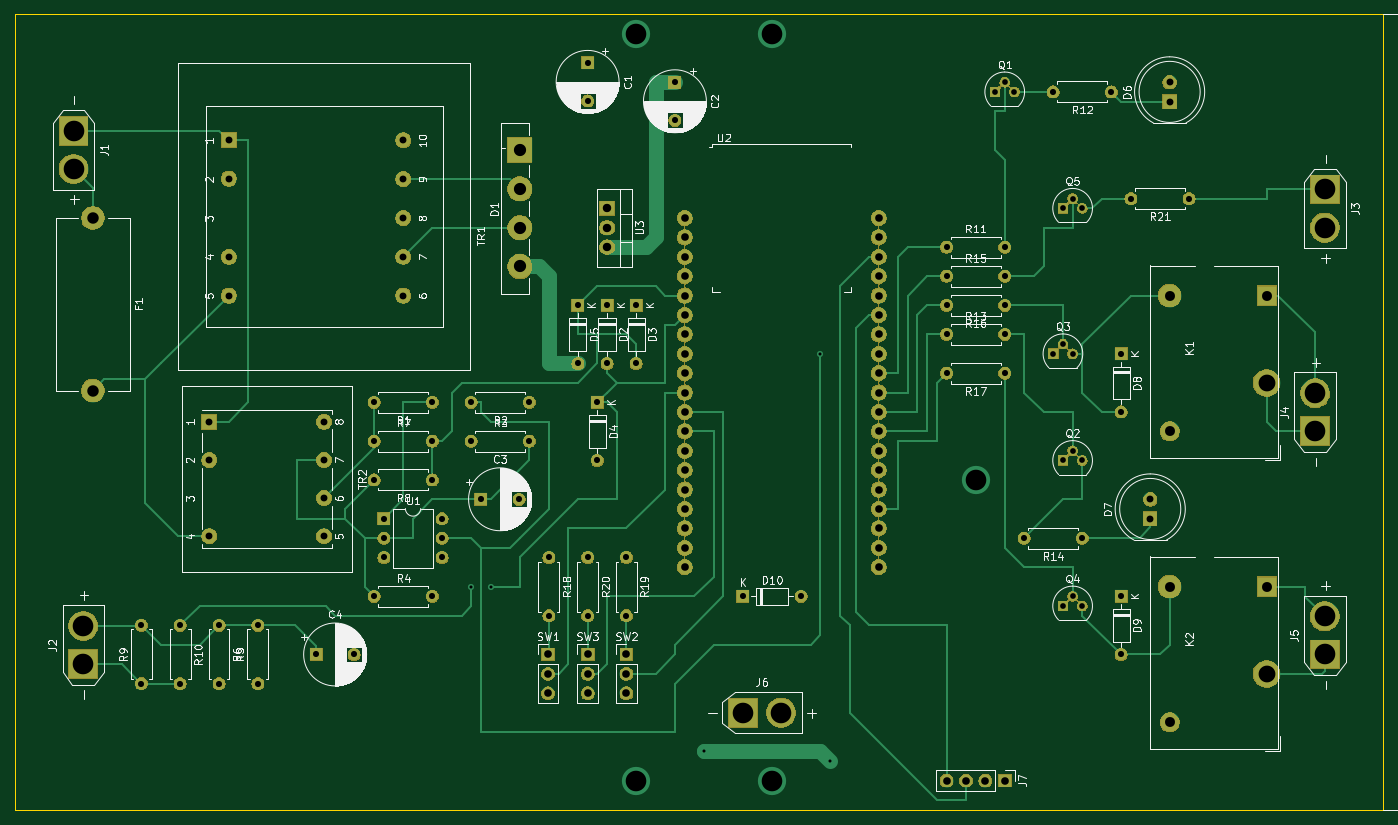
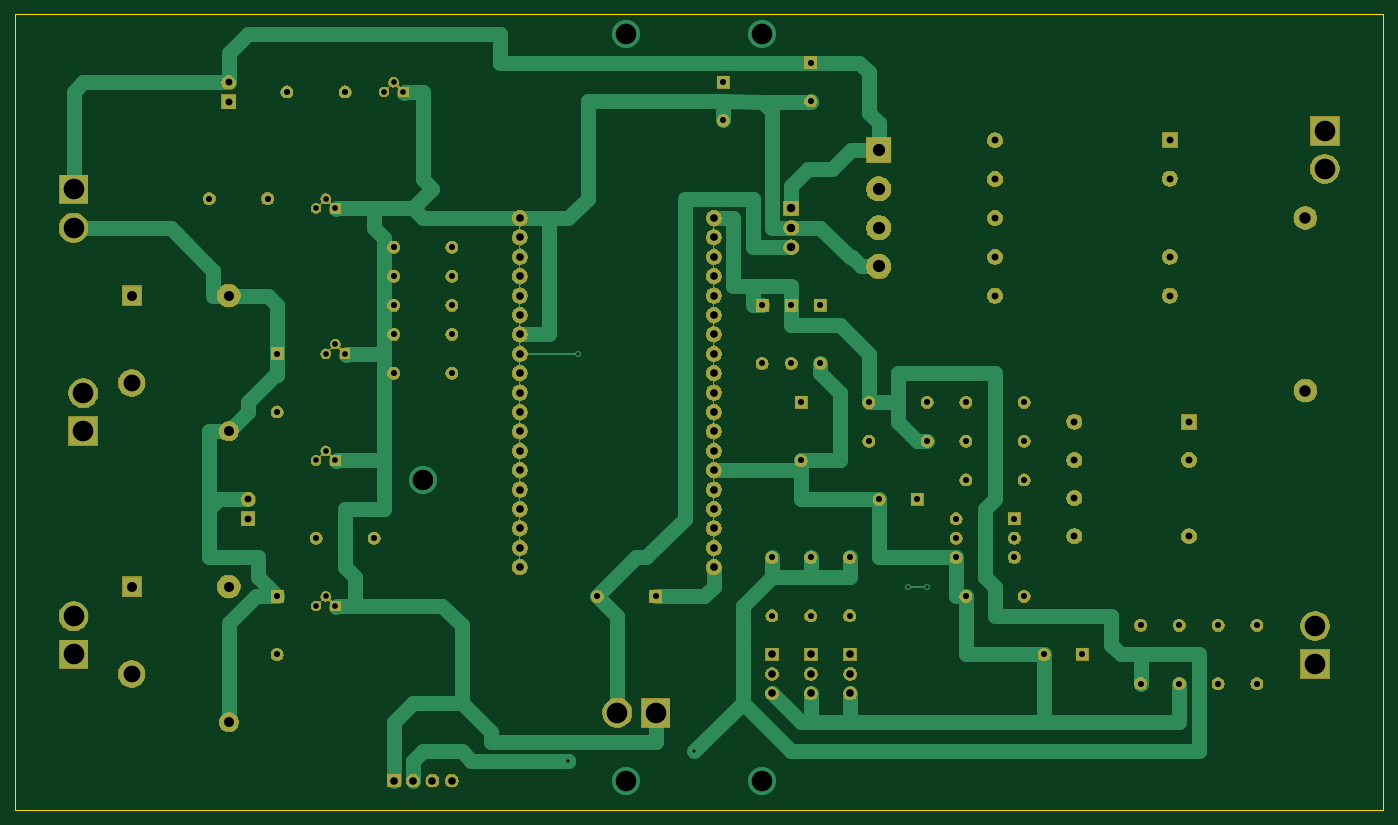
Circuit board: 9 layer files. Board 179.1 x 104.1 mm.
- bottom_copper: implantation finale-B_Cu.gbr (16256 bytes)
- bottom_mask: implantation finale-B_Mask.gbr (172219 bytes)
- outline: implantation finale-Edge_Cuts.gbr (692 bytes)
- top_copper: implantation finale-F_Cu.gbr (19291 bytes)
- top_mask: implantation finale-F_Mask.gbr (172219 bytes)
- paste: implantation finale-F_Paste.gbr (501 bytes)
- top_silk: implantation finale-F_SilkS.gbr (102676 bytes)
- drill: implantation finale-NPTH.drl (271 bytes)
- drill: implantation finale-PTH.drl (2620 bytes)

=== bottom_copper: implantation finale-B_Cu.gbr (16256 bytes, source omitted) ===
=== bottom_mask: implantation finale-B_Mask.gbr (172219 bytes, source omitted) ===
=== outline: implantation finale-Edge_Cuts.gbr ===
G04 #@! TF.GenerationSoftware,KiCad,Pcbnew,(5.1.5)-3*
G04 #@! TF.CreationDate,2020-12-14T09:35:08+01:00*
G04 #@! TF.ProjectId,implantation finale,696d706c-616e-4746-9174-696f6e206669,rev?*
G04 #@! TF.SameCoordinates,Original*
G04 #@! TF.FileFunction,Profile,NP*
%FSLAX46Y46*%
G04 Gerber Fmt 4.6, Leading zero omitted, Abs format (unit mm)*
G04 Created by KiCad (PCBNEW (5.1.5)-3) date 2020-12-14 09:35:08*
%MOMM*%
%LPD*%
G04 APERTURE LIST*
%ADD10C,0.050000*%
G04 APERTURE END LIST*
D10*
X29210000Y-154940000D02*
X29210000Y-50800000D01*
X208280000Y-154940000D02*
X29210000Y-154940000D01*
X208280000Y-50800000D02*
X208280000Y-154940000D01*
X29210000Y-50800000D02*
X208280000Y-50800000D01*
M02*

=== top_copper: implantation finale-F_Cu.gbr (19291 bytes, source omitted) ===
=== top_mask: implantation finale-F_Mask.gbr (172219 bytes, source omitted) ===
=== paste: implantation finale-F_Paste.gbr ===
G04 #@! TF.GenerationSoftware,KiCad,Pcbnew,(5.1.5)-3*
G04 #@! TF.CreationDate,2020-12-14T09:35:08+01:00*
G04 #@! TF.ProjectId,implantation finale,696d706c-616e-4746-9174-696f6e206669,rev?*
G04 #@! TF.SameCoordinates,Original*
G04 #@! TF.FileFunction,Paste,Top*
G04 #@! TF.FilePolarity,Positive*
%FSLAX46Y46*%
G04 Gerber Fmt 4.6, Leading zero omitted, Abs format (unit mm)*
G04 Created by KiCad (PCBNEW (5.1.5)-3) date 2020-12-14 09:35:08*
%MOMM*%
%LPD*%
G04 APERTURE LIST*
G04 APERTURE END LIST*
M02*

=== top_silk: implantation finale-F_SilkS.gbr (102676 bytes, source omitted) ===
=== drill: implantation finale-NPTH.drl ===
M48
; DRILL file {KiCad (5.1.5)-3} date 14/12/2020 09:37:09
; FORMAT={-:-/ absolute / inch / decimal}
; #@! TF.CreationDate,2020-12-14T09:37:09+01:00
; #@! TF.GenerationSoftware,Kicad,Pcbnew,(5.1.5)-3
; #@! TF.FileFunction,NonPlated,1,2,NPTH
FMAT,2
INCH
%
G90
G05
T0
M30

=== drill: implantation finale-PTH.drl ===
M48
; DRILL file {KiCad (5.1.5)-3} date 14/12/2020 09:37:09
; FORMAT={-:-/ absolute / inch / decimal}
; #@! TF.CreationDate,2020-12-14T09:37:09+01:00
; #@! TF.GenerationSoftware,Kicad,Pcbnew,(5.1.5)-3
; #@! TF.FileFunction,Plated,1,2,PTH
FMAT,2
INCH
T1C0.0157
T2C0.0295
T3C0.0315
T4C0.0354
T5C0.0394
T6C0.0433
T7C0.0512
T8C0.0591
T9C0.0630
T10C0.0866
T11C0.1063
%
G90
G05
T1
X3.5Y-4.95
X3.6Y-4.95
X4.7Y-5.8
X5.3Y-3.75
X5.35Y-5.85
X6.1Y-4.4
X6.1Y-4.4
T2
X6.55Y-3.0
X6.6Y-2.95
X6.65Y-3.0
X6.5Y-3.75
X6.55Y-3.7
X6.6Y-3.75
X6.2Y-2.4
X6.25Y-2.35
X6.3Y-2.4
X6.55Y-4.3
X6.6Y-4.25
X6.65Y-4.3
X6.55Y-5.05
X6.6Y-5.0
X6.65Y-5.05
T3
X4.9Y-5.0
X5.2Y-5.0
X4.3Y-4.8
X4.3Y-5.1
X3.5Y-4.2
X3.8Y-4.2
X4.35Y-3.5
X4.35Y-3.8
X6.35Y-4.7
X6.65Y-4.7
X3.5Y-4.0
X3.8Y-4.0
X3.0Y-4.2
X3.3Y-4.2
X2.0Y-5.15
X2.0Y-5.45
X4.15Y-4.0
X4.15Y-4.3
X5.95Y-3.35
X6.25Y-3.35
X5.95Y-3.85
X6.25Y-3.85
X2.2Y-5.15
X2.2Y-5.45
X3.55Y-4.5
X3.7469Y-4.5
X4.05Y-3.5
X4.05Y-3.8
X3.0Y-4.4
X3.3Y-4.4
X6.5Y-2.4
X6.8Y-2.4
X2.4Y-5.15
X2.4Y-5.45
X2.7Y-5.3
X2.8969Y-5.3
X4.55Y-2.35
X4.55Y-2.5469
X5.95Y-3.5
X6.25Y-3.5
X3.0Y-4.0
X3.3Y-4.0
X6.85Y-3.75
X6.85Y-4.05
X4.1Y-2.25
X4.1Y-2.4469
X3.9Y-4.8
X3.9Y-5.1
X6.85Y-5.0
X6.85Y-5.3
X3.05Y-4.6
X3.05Y-4.7
X3.05Y-4.8
X3.35Y-4.6
X3.35Y-4.7
X3.35Y-4.8
X1.8Y-5.15
X1.8Y-5.45
X4.2Y-3.5
X4.2Y-3.8
X5.95Y-3.2
X6.25Y-3.2
X6.9Y-2.95
X7.2Y-2.95
X4.1Y-4.8
X4.1Y-5.1
X3.0Y-5.0
X3.3Y-5.0
X5.95Y-3.65
X6.25Y-3.65
T4
X2.25Y-2.65
X2.25Y-2.8469
X2.25Y-3.25
X2.25Y-3.45
X3.15Y-2.65
X3.15Y-2.85
X3.15Y-3.05
X3.15Y-3.25
X3.15Y-3.45
X7.0Y-4.5
X7.0Y-4.6
X2.15Y-4.1
X2.15Y-4.2969
X2.15Y-4.6906
X2.7406Y-4.1
X2.7406Y-4.2969
X2.7406Y-4.4937
X2.7406Y-4.6906
X7.1Y-2.35
X7.1Y-2.45
T5
X4.1Y-5.3
X4.1Y-5.4
X4.1Y-5.5
X4.6Y-3.05
X4.6Y-3.15
X4.6Y-3.25
X4.6Y-3.35
X4.6Y-3.45
X4.6Y-3.55
X4.6Y-3.65
X4.6Y-3.75
X4.6Y-3.85
X4.6Y-3.95
X4.6Y-4.05
X4.6Y-4.15
X4.6Y-4.25
X4.6Y-4.35
X4.6Y-4.45
X4.6Y-4.55
X4.6Y-4.65
X4.6Y-4.75
X4.6Y-4.85
X5.6Y-3.05
X5.6Y-3.15
X5.6Y-3.25
X5.6Y-3.35
X5.6Y-3.45
X5.6Y-3.55
X5.6Y-3.65
X5.6Y-3.75
X5.6Y-3.85
X5.6Y-3.95
X5.6Y-4.05
X5.6Y-4.15
X5.6Y-4.25
X5.6Y-4.35
X5.6Y-4.45
X5.6Y-4.55
X5.6Y-4.65
X5.6Y-4.75
X5.6Y-4.85
X3.8959Y-5.3
X3.8959Y-5.4
X3.8959Y-5.5
X5.95Y-5.95
X6.05Y-5.95
X6.15Y-5.95
X6.25Y-5.95
X4.3Y-5.3
X4.3Y-5.4
X4.3Y-5.5
T6
X4.2Y-3.0
X4.2Y-3.1
X4.2Y-3.2
T7
X7.1Y-3.45
X7.1Y-4.15
X7.6Y-3.45
X7.1Y-4.95
X7.1Y-5.65
X7.6Y-4.95
T8
X1.55Y-3.05
X1.55Y-3.9398
T9
X3.75Y-2.7
X3.75Y-2.9
X3.75Y-3.1
X3.75Y-3.3
T10
X7.6Y-3.9
X7.6Y-5.4
T11
X4.35Y-2.1
X4.35Y-5.95
X5.05Y-2.1
X5.05Y-5.95
X6.1Y-4.4
X7.85Y-3.9531
X7.85Y-4.15
X7.9Y-2.9031
X7.9Y-3.1
X4.9Y-5.6
X5.0969Y-5.6
X1.45Y-2.6
X1.45Y-2.7969
X1.5Y-5.1531
X1.5Y-5.35
X7.9Y-5.1031
X7.9Y-5.3
T0
M30

